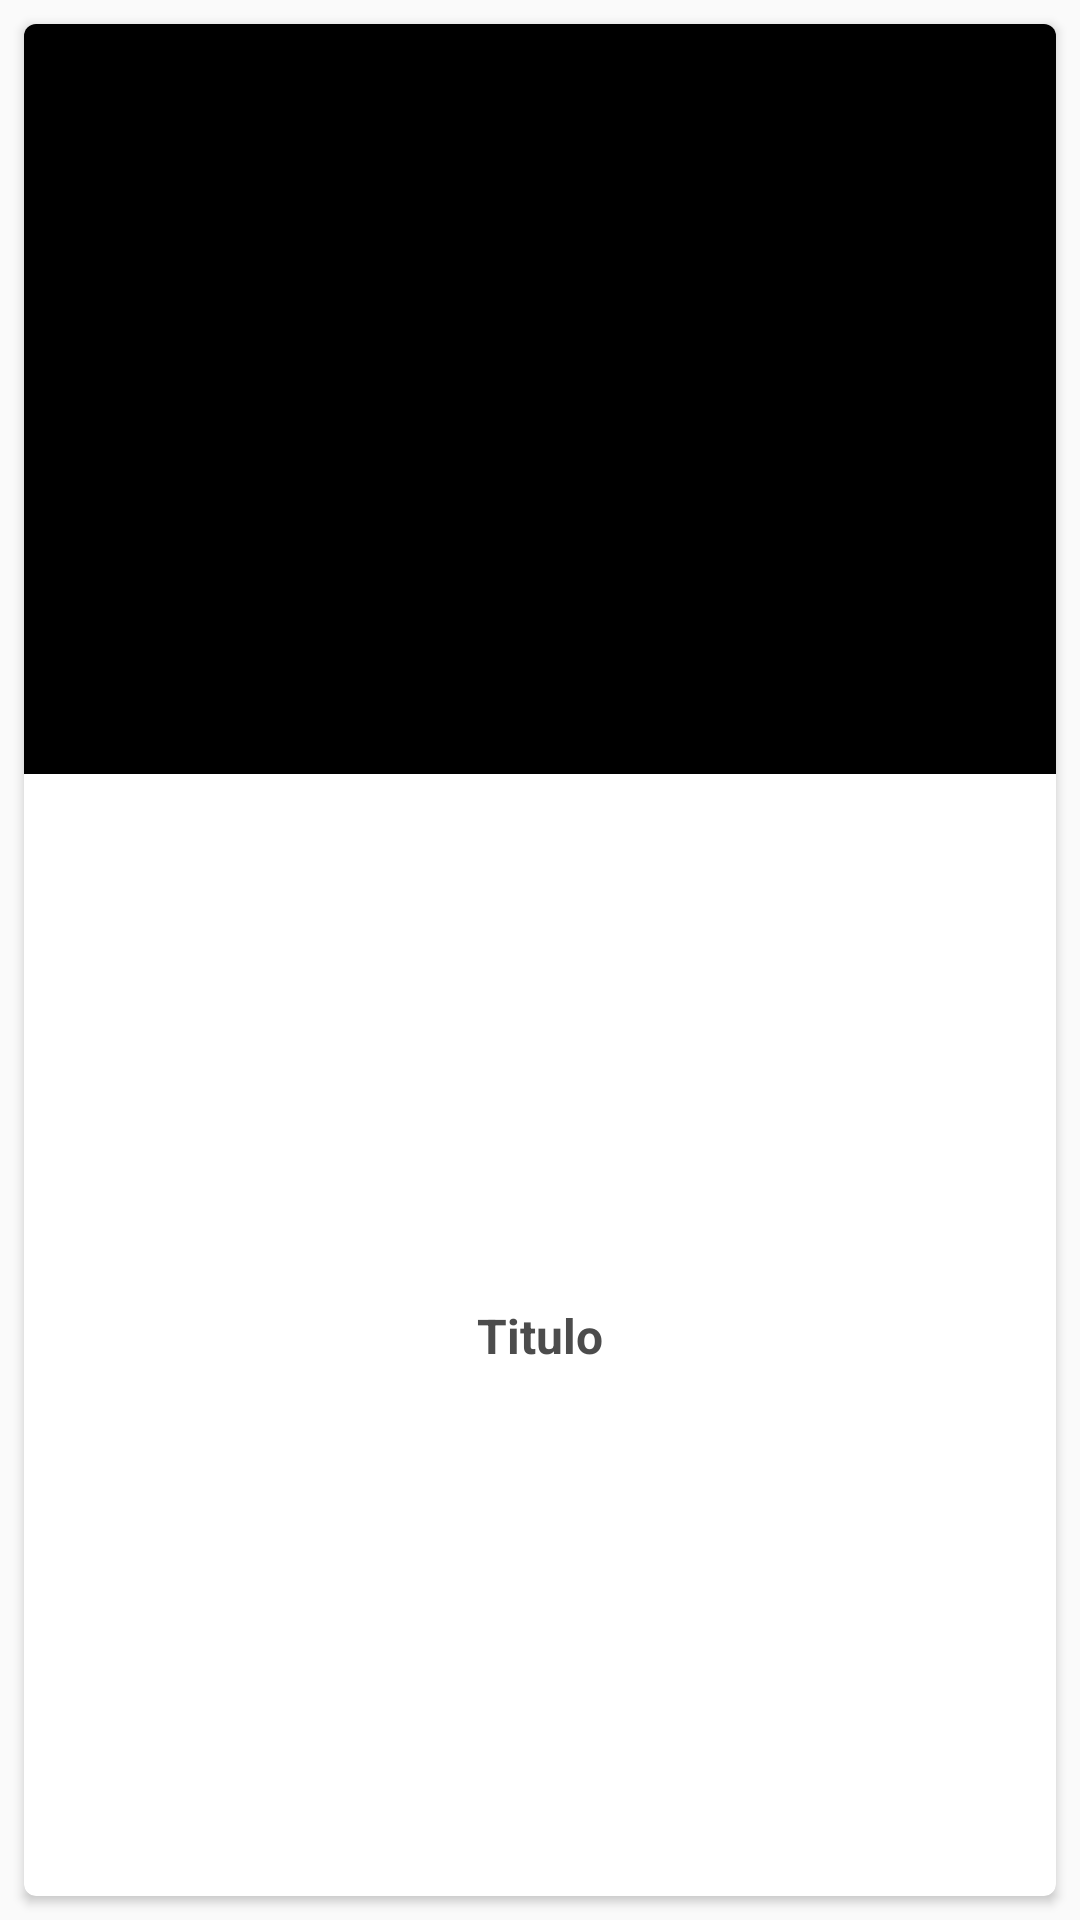

Write the Android layout XML for this screen, with the resource values it uses.
<!-- AndroidManifest.xml: application theme AppTheme -->
<!-- res/layout/adapter_character_item.xml -->
<?xml version="1.0" encoding="utf-8"?>
<LinearLayout
    xmlns:android="http://schemas.android.com/apk/res/android"
    xmlns:card_view="http://schemas.android.com/apk/res-auto"
    android:layout_width="match_parent"
    android:layout_height="wrap_content">

    <androidx.cardview.widget.CardView
        android:id="@+id/card_view"
        android:layout_width="match_parent"
        android:layout_height="match_parent"
        android:layout_gravity="center"
        android:layout_margin="@dimen/card_margin"
        android:elevation="@dimen/character_item_card_elevation"
        card_view:cardCornerRadius="@dimen/character_item_card_radius">

        <androidx.constraintlayout.widget.ConstraintLayout
            android:layout_width="match_parent"
            android:layout_height="match_parent">

            <ImageView
                android:id="@+id/poster"
                android:layout_width="match_parent"
                android:layout_height="@dimen/poster_height"
                android:background="@color/colorBlack"
                android:scaleType="fitXY"
                card_view:layout_constraintEnd_toEndOf="parent"
                card_view:layout_constraintStart_toStartOf="parent"
                card_view:layout_constraintTop_toTopOf="parent" />

            <TextView
                android:id="@+id/title"
                android:layout_width="0dp"
                android:layout_height="wrap_content"
                android:layout_marginTop="@dimen/verticalMarginSmall"
                android:layout_marginBottom="@dimen/verticalMarginSmall"
                android:gravity="center"
                android:text="@string/poster_game_title"
                android:maxLines="3"
                android:ellipsize="end"
                android:textColor="@color/album_title"
                android:textSize="@dimen/album_title"
                android:textStyle="bold"
                card_view:layout_constraintBottom_toBottomOf="parent"
                card_view:layout_constraintEnd_toEndOf="parent"
                card_view:layout_constraintStart_toStartOf="parent"
                card_view:layout_constraintTop_toBottomOf="@id/poster" />


        </androidx.constraintlayout.widget.ConstraintLayout>

    </androidx.cardview.widget.CardView>

</LinearLayout>
<!-- resources referenced by this layout -->
<resources>
  <color name="album_title">#4c4c4c</color>
  <color name="colorBlack">#000000</color>
  <dimen name="album_title">16sp</dimen>
  <dimen name="card_margin">8dp</dimen>
  <dimen name="character_item_card_elevation">8dp</dimen>
  <dimen name="character_item_card_radius">4dp</dimen>
  <dimen name="poster_height">250dp</dimen>
  <dimen name="verticalMarginSmall">8dp</dimen>
  <string name="poster_game_title">Titulo</string>
  <style name="AppTheme" parent="Theme.AppCompat.Light.NoActionBar">
          
          <item name="colorPrimary">@color/colorPrimary</item>
          <item name="colorPrimaryDark">@color/colorPrimaryDark</item>
          <item name="colorAccent">@color/colorAccent</item>
      </style>
  <color name="colorPrimary">#212121</color>
  <color name="colorPrimaryDark">#000000</color>
  <color name="colorAccent">#1846BB</color>
</resources>
